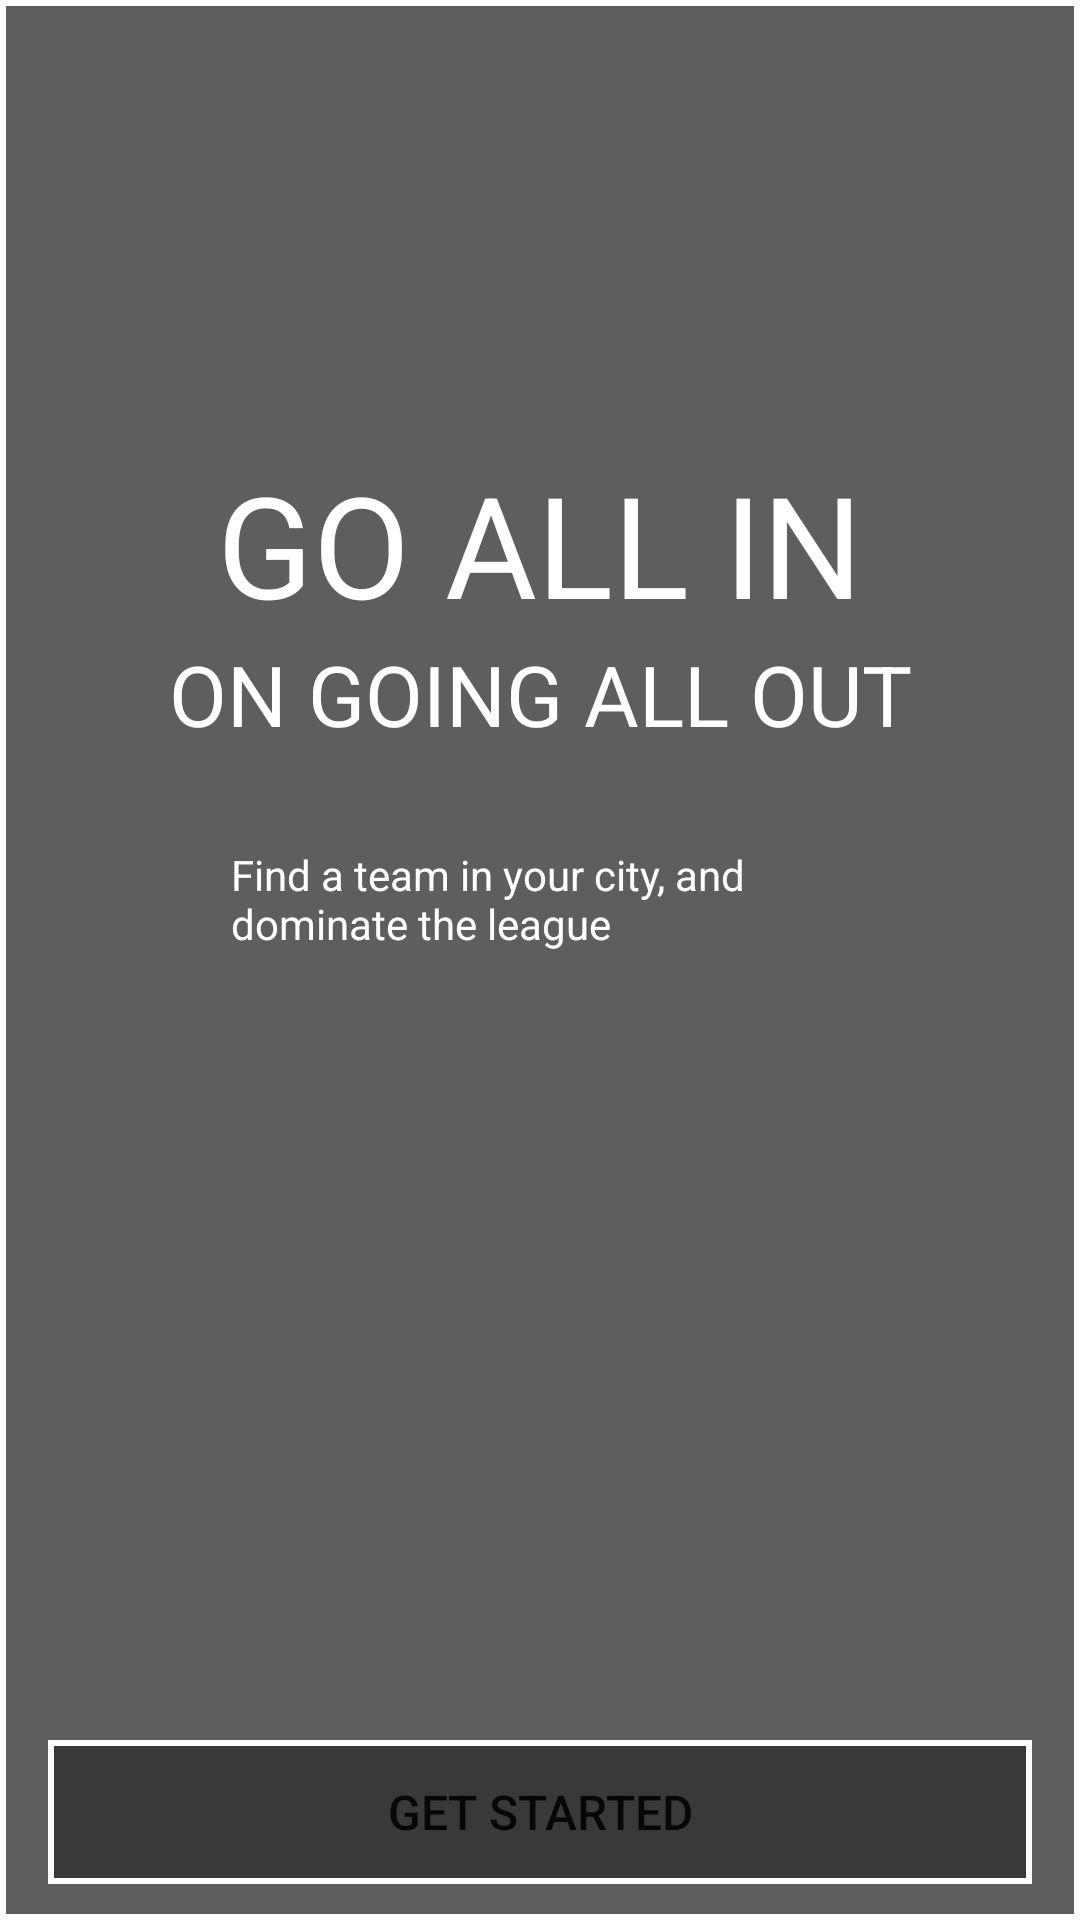

Produce the Android XML layout that renders to this screen, including the resource entries it uses.
<!-- AndroidManifest.xml: application theme Theme.Swoosh -->
<!-- res/layout/welcomeactivity.xml -->
<?xml version="1.0" encoding="utf-8"?>
<androidx.constraintlayout.widget.ConstraintLayout xmlns:android="http://schemas.android.com/apk/res/android"
    xmlns:app="http://schemas.android.com/apk/res-auto"
    xmlns:tools="http://schemas.android.com/tools"
    android:layout_width="match_parent"
    android:layout_height="match_parent"
    android:background="@drawable/swoosh_button"
    tools:context=".MainActivity">

    <ImageView
        android:id="@+id/imageView"
        android:layout_width="0dp"
        android:layout_height="0dp"
        android:background="@drawable/swoosh_button"
        android:scaleType="centerCrop"
        app:layout_constraintBottom_toBottomOf="parent"
        app:layout_constraintEnd_toEndOf="parent"
        app:layout_constraintHorizontal_bias="0.0"
        app:layout_constraintStart_toStartOf="parent"
        app:layout_constraintTop_toTopOf="parent"
        app:layout_constraintVertical_bias="1.0"
        app:srcCompat="@drawable/welcomescreenbg"
        android:contentDescription="@string/image_background" />

    <ImageView
        android:id="@+id/imageView2"
        android:layout_width="121dp"
        android:layout_height="46dp"
        android:layout_marginTop="24dp"
        android:scaleType="fitCenter"
        app:layout_constraintEnd_toEndOf="parent"
        app:layout_constraintStart_toStartOf="parent"
        app:layout_constraintTop_toTopOf="parent"
        app:srcCompat="@drawable/swooshlogo"
        android:contentDescription="@string/app_title" />

    <TextView
        android:id="@+id/textView2"
        android:layout_width="wrap_content"
        android:layout_height="wrap_content"
        android:layout_marginTop="80dp"
        android:text="@string/go_all_in"
        android:textColor="@color/white"
        android:textSize="47sp"
        app:layout_constraintEnd_toEndOf="parent"
        app:layout_constraintStart_toStartOf="parent"
        app:layout_constraintTop_toBottomOf="@+id/imageView2" />

    <TextView
        android:id="@+id/textView3"
        android:layout_width="wrap_content"
        android:layout_height="wrap_content"
        android:text="@string/on_going_all_out"
        android:textColor="@color/white"
        android:textSize="28sp"
        app:layout_constraintEnd_toEndOf="parent"
        app:layout_constraintStart_toStartOf="parent"
        app:layout_constraintTop_toBottomOf="@+id/textView2" />

    <TextView
        android:id="@+id/textView4"
        android:layout_width="206dp"
        android:layout_height="47dp"
        android:layout_marginTop="32dp"
        android:fontFamily="sans-serif"
        android:text="@string/find_a_team_in_your_city_and_dominate_the_league"
        android:textColor="@color/white"
        app:layout_constraintEnd_toEndOf="parent"
        app:layout_constraintStart_toStartOf="parent"
        app:layout_constraintTop_toBottomOf="@+id/textView3" />

    <Button
        android:id="@+id/GetStartedbtn"
        android:layout_width="0dp"
        android:layout_height="wrap_content"
        android:layout_marginStart="16dp"
        android:layout_marginEnd="16dp"
        android:background="@drawable/swoosh_toggle"
        android:text="@string/get_started"
        android:textSize="16sp"
        app:layout_constraintBottom_toBottomOf="parent"
        app:layout_constraintEnd_toEndOf="parent"
        app:layout_constraintHorizontal_bias="0.0"
        app:layout_constraintStart_toStartOf="parent"
        app:layout_constraintTop_toBottomOf="@+id/textView4"
        app:layout_constraintVertical_bias="0.954" />

</androidx.constraintlayout.widget.ConstraintLayout>
<!-- resources referenced by this layout -->
<resources>
  <!-- drawable swoosh_button (drawable) -->
  <?xml version="1.0" encoding="utf-8"?>
  <shape xmlns:android="http://schemas.android.com/apk/res/android">
      <solid android:color="#64000000"/>
          <stroke android:color="@color/white"
              android:width="2dp"/>
  
  </shape>
  <!-- drawable swoosh_toggle (drawable) -->
  <?xml version="1.0" encoding="utf-8"?>
  <selector xmlns:android="http://schemas.android.com/apk/res/android">
   <item android:state_checked="true" android:drawable="@drawable/swoosh_button_checked"/>
      <item android:state_checked="false" android:drawable="@drawable/swoosh_button"/>
  </selector>
  <string name="app_title">app title</string>
  <string name="find_a_team_in_your_city_and_dominate_the_league">Find a team in your city, and dominate the league</string>
  <string name="get_started">get started</string>
  <string name="go_all_in">GO ALL IN</string>
  <string name="image_background">Image background</string>
  <string name="on_going_all_out">ON GOING ALL OUT</string>
  <style name="Theme.Swoosh" parent="Theme.MaterialComponents.DayNight.NoActionBar">
          
          <item name="colorPrimary">@color/white</item>
          <item name="colorPrimaryVariant">#3f3f3f</item>
          <item name="colorOnPrimary">@color/white</item>
          
          <item name="colorSecondary">@color/teal_200</item>
          <item name="colorSecondaryVariant">@color/teal_700</item>
          <item name="colorOnSecondary">@color/black</item>
          
          <item name="android:statusBarColor" tools:targetApi="l">?attr/colorPrimaryVariant</item>
          
      </style>
  <!-- drawable swoosh_button_checked (drawable) -->
  <?xml version="1.0" encoding="utf-8"?>
  <shape xmlns:android="http://schemas.android.com/apk/res/android">
  <solid android:color="#592c3f"/>
      <stroke android:color="@color/white" android:width="3dp"/>
  </shape>
  <!-- not gathered from this repository: default colours our renderer supplied (Android Studio template values) -->
  <color name="teal_200">#FF03DAC5</color>
  <color name="teal_700">#FF018786</color>
  <color name="black">#FF000000</color>
  <color name="white">#FFFFFFFF</color>
</resources>
